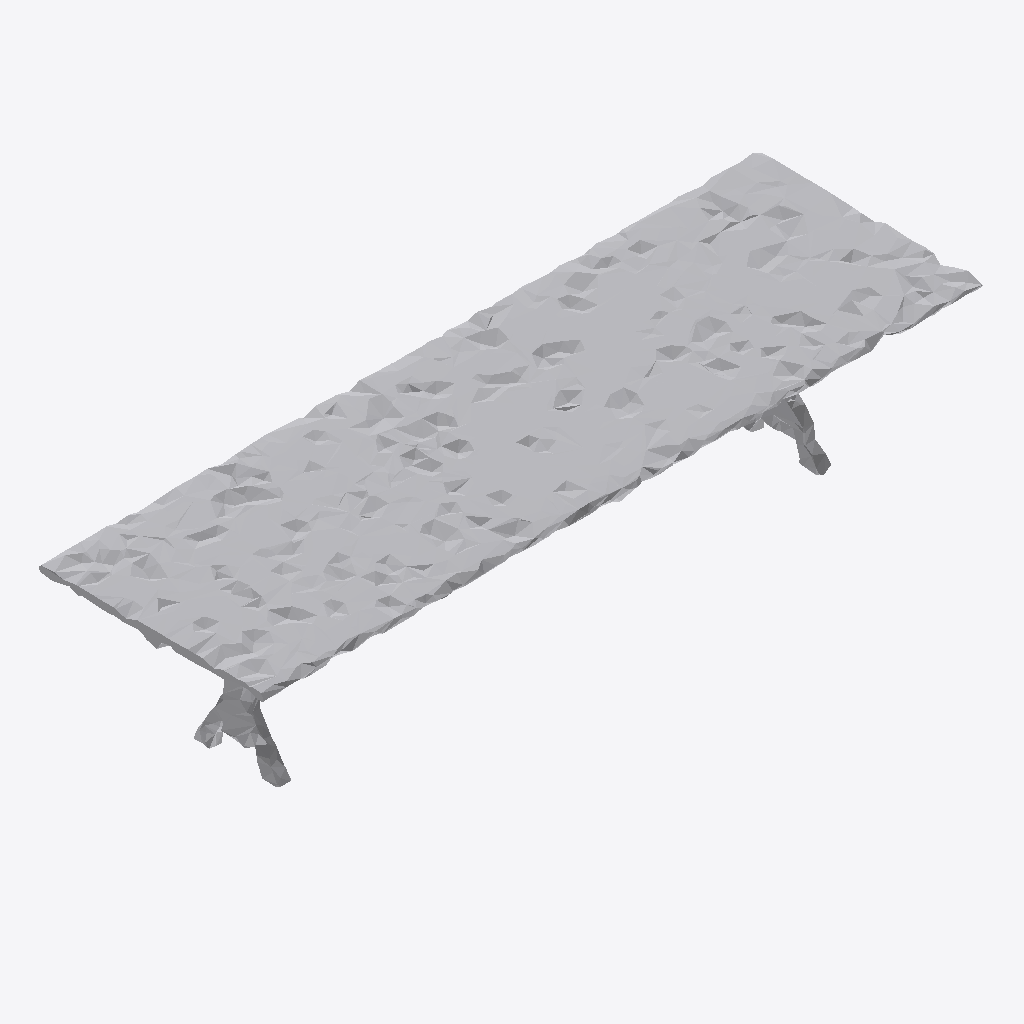
Isometric view of an IFC building model (IFC-SPF (STEP), schema IFC4, length unit metre), seen from the south-west, elements coloured by IFC class: 1 other element (light grey).
Extent 1.0 m × 0.3 m × 0.2 m (x, y, z). Storeys (1): Ground Floor at 0.00 m. Elements (1): 1 IfcFurniture.

HEADER;
FILE_DESCRIPTION(('ViewDefinition [CoordinationView]'),'2;1');
FILE_NAME('','2026-07-12T07:40:57',(''),(''),'IfcOpenShell 0.8.0','IfcOpenShell 0.8.0','');
FILE_SCHEMA(('IFC4'));
ENDSEC;
DATA;
#17=IFCPROJECT('19alk1z6r6kvBn9Q3nksqZ',#5,'Office Project',$,$,$,$,(#15),#10);
#20=IFCSITE('0RhsiVU8P3ifsAg$AY7h_y',#5,'Site',$,$,#19,$,$,.ELEMENT.,$,$,$,$,$);
#22=IFCBUILDING('0F34vtAsb2WP4yekvNR1N$',#5,'Building',$,$,#21,$,$,.ELEMENT.,$,$,$);
#24=IFCBUILDINGSTOREY('2l$rj1EQD6iARiblhKbKWc',#5,'Ground Floor',$,$,#23,$,$,.ELEMENT.,0.0);
#35=IFCFURNITURE('2JAnypmlr6_fp4x_Dpa$Eg',#5,'list03_table',$,$,#34,#31,$,$);
ENDSEC;
